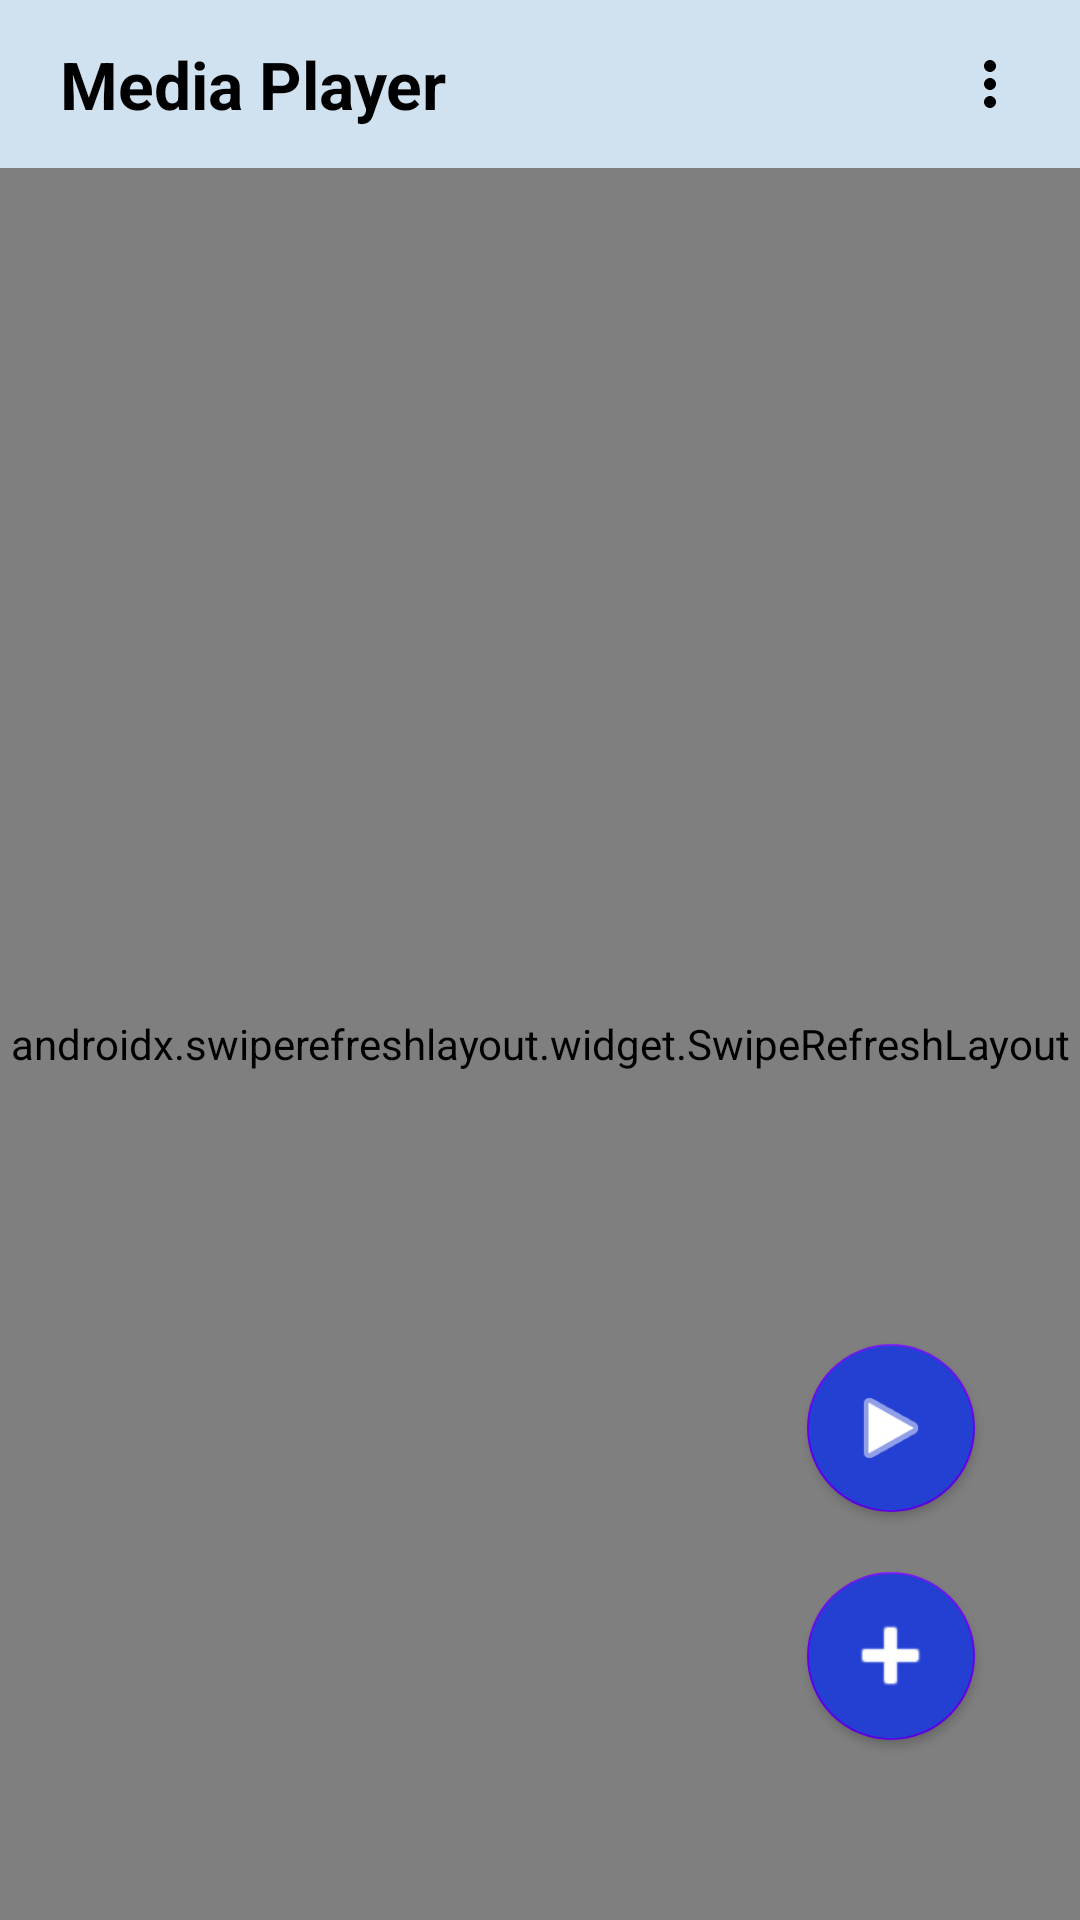

Here is an Android app screen rendered from its layout file. Give the layout XML and the strings, colors and styles it references.
<!-- AndroidManifest.xml: activity theme Base.Theme.MediaPlayer -->
<!-- res/layout/activity_files_list.xml -->
<?xml version="1.0" encoding="utf-8"?>
<androidx.constraintlayout.widget.ConstraintLayout
    xmlns:android="http://schemas.android.com/apk/res/android"
    xmlns:app="http://schemas.android.com/apk/res-auto"
    xmlns:tools="http://schemas.android.com/tools"
    android:id="@+id/main"
    android:layout_width="match_parent"
    android:layout_height="match_parent"
    tools:context=".FilesListActivity"
    style="@style/LinearLayout" >


    
    <androidx.appcompat.widget.Toolbar
        android:id="@+id/toolbar"
        style="@style/ToolbarStyle"
        android:layout_width="match_parent"
        android:layout_height="?attr/actionBarSize"
        app:contentInsetStart="0dp"
        app:layout_constraintTop_toTopOf="parent"
        app:layout_constraintStart_toStartOf="parent"
        app:layout_constraintEnd_toEndOf="parent">

        <RelativeLayout
            android:layout_width="match_parent"
            android:layout_height="match_parent">

            <TextView
                android:id="@+id/toolbar_title"
                android:layout_width="wrap_content"
                android:layout_height="wrap_content"
                style="@style/ToolbarTitleStyle"
                android:text="Media Player"
                android:textSize="22sp"
                android:textStyle="bold"
                android:layout_centerVertical="true"
                android:layout_alignParentStart="true"
                android:layout_marginStart="20dp" />

            <ImageButton
                android:id="@+id/decoder_button"
                style="@style/ToolbarIconsStyle"
                android:layout_width="wrap_content"
                android:layout_height="wrap_content"
                android:layout_centerVertical="true"
                android:layout_marginEnd="10dp"
                android:layout_toStartOf="@id/more_button"
                android:background="@drawable/selector"
                android:contentDescription="TODO"
                android:padding="8dp"
                android:src="@drawable/baseline_search_24"
                android:tooltipText="Search"
                tools:ignore="TouchTargetSizeCheck" />

            <ImageButton
                android:id="@+id/more_button"
                style="@style/ToolbarIconsStyle"
                android:layout_width="wrap_content"
                android:layout_height="wrap_content"
                android:layout_alignParentEnd="true"
                android:layout_centerVertical="true"
                android:layout_marginEnd="10dp"
                android:background="@drawable/selector"
                android:contentDescription="TODO"
                android:padding="8dp"
                android:src="@drawable/baseline_more_vert_24"
                android:tooltipText="More Options"
                tools:ignore="TouchTargetSizeCheck" />
        </RelativeLayout>

    </androidx.appcompat.widget.Toolbar>


    
    <androidx.swiperefreshlayout.widget.SwipeRefreshLayout
        android:id="@+id/swipeRefreshLayout"
        android:layout_width="0dp"
        android:layout_height="0dp"
        app:layout_constraintBottom_toBottomOf="parent"
        app:layout_constraintEnd_toEndOf="parent"
        app:layout_constraintHorizontal_bias="1.0"
        app:layout_constraintStart_toStartOf="parent"
        app:layout_constraintTop_toBottomOf="@id/toolbar"
        app:layout_constraintVertical_bias="1.0">

        <androidx.recyclerview.widget.RecyclerView
            android:id="@+id/recyclerView"
            android:layout_width="match_parent"
            android:layout_height="match_parent"
            android:layout_marginStart="1dp"
            android:layout_marginEnd="1dp" />
    </androidx.swiperefreshlayout.widget.SwipeRefreshLayout>

    
    <com.google.android.material.floatingactionbutton.FloatingActionButton
        android:id="@+id/Play_Last"
        style="@style/ButtonStyleVariant"
        android:layout_width="wrap_content"
        android:layout_height="wrap_content"
        android:layout_marginEnd="35dp"
        android:layout_marginBottom="20dp"
        android:contentDescription="Play_Last"
        app:layout_constraintBottom_toTopOf="@+id/PickFile"
        app:layout_constraintEnd_toEndOf="parent"
        app:maxImageSize="30dp"
        app:srcCompat="@android:drawable/ic_media_play"
        app:tint="#FFFFFF" />

    <com.google.android.material.floatingactionbutton.FloatingActionButton
        android:id="@+id/PickFile"
        style="@style/ButtonStyleVariant"
        android:layout_width="wrap_content"
        android:layout_height="wrap_content"
        android:layout_marginEnd="35dp"
        android:layout_marginBottom="60dp"
        android:contentDescription="Select_Media"
        app:layout_constraintBottom_toBottomOf="parent"
        app:layout_constraintEnd_toEndOf="parent"
        app:maxImageSize="35dp"
        app:srcCompat="@android:drawable/ic_input_add"
        app:tint="#FFFFFF" />


    
    <androidx.constraintlayout.widget.ConstraintLayout
        android:id="@+id/StorageAccessLayout"
        android:layout_width="match_parent"
        android:layout_height="wrap_content"
        android:background="@drawable/selector_rect_radius"
        app:layout_constraintStart_toStartOf="parent"
        app:layout_constraintEnd_toEndOf="parent"
        app:layout_constraintTop_toTopOf="parent"
        app:layout_constraintBottom_toBottomOf="parent"
        android:paddingVertical="20dp"
        android:visibility="gone">

        <TextView
            android:id="@+id/header"
            android:layout_width="match_parent"
            android:layout_height="wrap_content"
            android:text="ALLOW ACCESS"
            android:textAlignment="center"
            android:textSize="28sp"
            android:textStyle="bold"
            android:fontFamily="monospace"
            style="@style/TextViewStyle"
            app:layout_constraintStart_toStartOf="parent"
            app:layout_constraintEnd_toEndOf="parent"
            app:layout_constraintTop_toTopOf="parent"/>

        <TextView
            android:id="@+id/notif_content"
            style="@style/TextViewStyle"
            android:layout_width="match_parent"
            android:layout_height="wrap_content"
            android:paddingHorizontal="20dp"
            android:paddingVertical="40dp"
            android:text="@string/storage_access_text"
            android:textSize="21sp"
            android:textStyle="italic"
            app:layout_constraintBottom_toTopOf="@id/Lower_Buttons"
            app:layout_constraintEnd_toEndOf="parent"
            app:layout_constraintStart_toStartOf="parent"
            app:layout_constraintTop_toBottomOf="@+id/header" />

        <LinearLayout
            android:id="@+id/Lower_Buttons"
            android:layout_width="match_parent"
            android:layout_height="wrap_content"
            android:gravity="center"
            android:orientation="horizontal"
            app:layout_constraintStart_toStartOf="parent"
            app:layout_constraintEnd_toEndOf="parent"
            app:layout_constraintBottom_toBottomOf="parent">

            <Button
                android:id="@+id/pickFile"
                android:layout_width="wrap_content"
                android:layout_height="wrap_content"
                android:layout_marginEnd="40dp"
                android:text="Pick a File" />

            <Button
                android:id="@+id/allowAccess"
                android:layout_width="wrap_content"
                android:layout_height="wrap_content"
                android:text="Allow Access" />

        </LinearLayout>

    </androidx.constraintlayout.widget.ConstraintLayout>

</androidx.constraintlayout.widget.ConstraintLayout>
<!-- resources referenced by this layout -->
<resources>
  <!-- drawable baseline_more_vert_24 (drawable) -->
  <vector xmlns:android="http://schemas.android.com/apk/res/android"
      android:height="24dp" android:tint="#FFFFFF" android:viewportHeight="24"
      android:viewportWidth="24" android:width="24dp">
  
      <path android:fillColor="@android:color/white" android:pathData="M12,8c1.1,0 2,-0.9 2,-2s-0.9,-2 -2,-2 -2,0.9 -2,2 0.9,2 2,2zM12,10c-1.1,0 -2,0.9 -2,2s0.9,2 2,2 2,-0.9 2,-2 -0.9,-2 -2,-2zM12,16c-1.1,0 -2,0.9 -2,2s0.9,2 2,2 2,-0.9 2,-2 -0.9,-2 -2,-2z"/>
  
  </vector>
  <!-- drawable selector (drawable) -->
  <?xml version="1.0" encoding="utf-8"?>
  <selector xmlns:android="http://schemas.android.com/apk/res/android">
      <item android:state_pressed="true">
          <shape android:shape="oval">
              <solid android:color="?attr/overlayColor" /> 
          </shape>
      </item>
      <item>
          <shape>
              <solid android:color="@android:color/transparent" /> 
          </shape>
      </item>
  </selector>
  <!-- drawable selector_rect_radius (drawable) -->
  <?xml version="1.0" encoding="utf-8"?>
  <shape xmlns:android="http://schemas.android.com/apk/res/android">
      <solid android:color="@color/overlayButtonLight"/> 
      <corners android:radius="30dp"/> 
  </shape>
  <string name="storage_access_text">Storage permission is required to scan and access media files from the storage. We strongly recommend you to allow this permission. \n\nAllow Permission ?</string>
  <style name="ButtonStyleVariant" parent="Widget.MaterialComponents.Button">
          <item name="android:backgroundTint">@color/button_background_variant</item>
          <item name="android:textColor">@color/button_text_variant</item>
      </style>
  <style name="LinearLayout">
          <item name="android:background">@color/toolbar_background</item>
      </style>
  <style name="TextViewStyle" parent="Widget.MaterialComponents.TextView">
          <item name="android:textColor">@color/text_view_text</item>
      </style>
  <style name="ToolbarIconsStyle">
          <item name="android:tint">@color/toolbar_icons</item>
      </style>
  <style name="ToolbarStyle" parent="Widget.AppCompat.Toolbar">
          <item name="android:background">@color/toolbar_background</item>
      </style>
  <style name="ToolbarTitleStyle">
          <item name="android:textColor">@color/toolbar_text</item>
      </style>
  <style name="Base.Theme.MediaPlayer" parent="Theme.MaterialComponents.DayNight.NoActionBar">
          
          
          
          
  
          
          
          
          
  
          
          
  
          
          <item name="android:statusBarColor">@color/toolbar_background</item>
          <item name="android:windowLightStatusBar">?attr/isLightTheme</item>
  
          
          <item name="colorControlActivated">@color/overlayColorRect</item> 
          <item name="colorControlNormal">@color/white</item> 
  
          
          <item name="overlayColor">@color/overlayColorLight</item> 
      </style>
  <color name="overlayButtonLight">#33000000</color>
  <color name="button_background_variant">#2440D3</color>
  <color name="button_text_variant">#000000</color>
  <color name="toolbar_background">#D0E2F0</color>
  <color name="text_view_text">#000000</color>
  <color name="toolbar_icons">#000000</color>
  <color name="toolbar_text">#000000</color>
  <color name="overlayColorRect">#3F51B5</color>
  <color name="white">#FFFFFFFF</color>
</resources>
